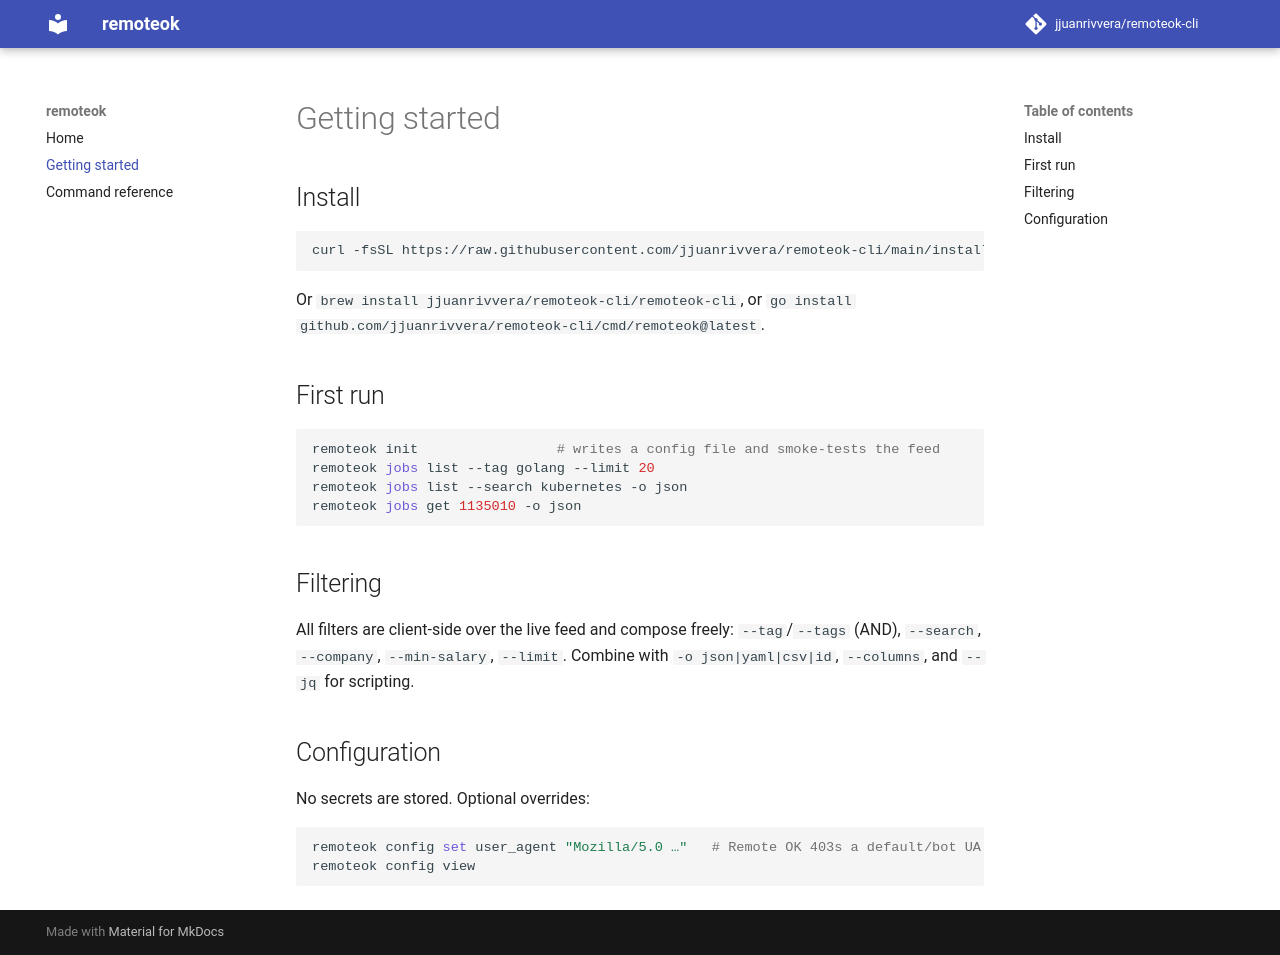

repository: jjuanrivvera/remoteok-cli · page: getting-started/index.html · generator: mkdocs

# Getting started

## Install

```sh
curl -fsSL https://raw.githubusercontent.com/jjuanrivvera/remoteok-cli/main/install.sh | sh
```

Or `brew install jjuanrivvera/remoteok-cli/remoteok-cli`, or
`go install github.com/jjuanrivvera/remoteok-cli/cmd/remoteok@latest`.

## First run

```sh
remoteok init                 # writes a config file and smoke-tests the feed
remoteok jobs list --tag golang --limit 20
remoteok jobs list --search kubernetes -o json
remoteok jobs get 1135010 -o json
```

## Filtering

All filters are client-side over the live feed and compose freely: `--tag`/`--tags` (AND),
`--search`, `--company`, `--min-salary`, `--limit`. Combine with `-o json|yaml|csv|id`,
`--columns`, and `--jq` for scripting.

## Configuration

No secrets are stored. Optional overrides:

```sh
remoteok config set user_agent "Mozilla/5.0 …"   # Remote OK 403s a default/bot UA
remoteok config view
```
